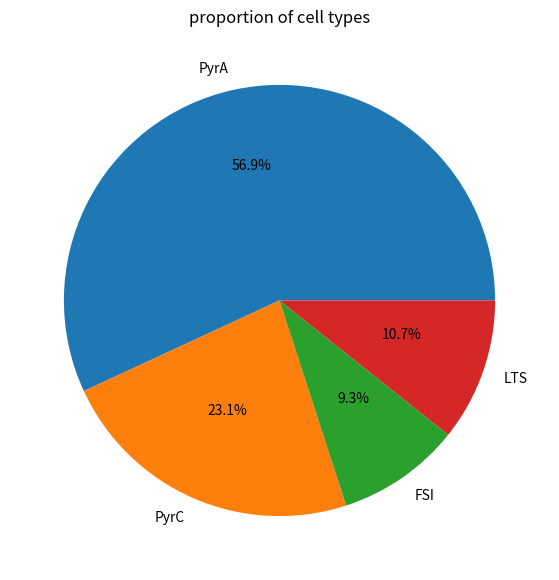

Python code for this plot:
import matplotlib.pyplot as plt
import numpy as np

data = np.array([56.9, 23.1, 9.3, 10.7])
mylabels = ["PyrA", "PyrC", "FSI", "LTS"]

def func(pct, allvalues):
    absolute = int(pct / 100.*np.sum(allvalues))
    return "{:.1f}%\n".format(pct)

fig, ax = plt.subplots(figsize=(10, 7))

wedges, texts, autotexts = ax.pie(data,
                                  autopct = lambda pct: func(pct, data),
                                  labels = mylabels)

ax.set_title("proportion of cell types")
plt.show()
